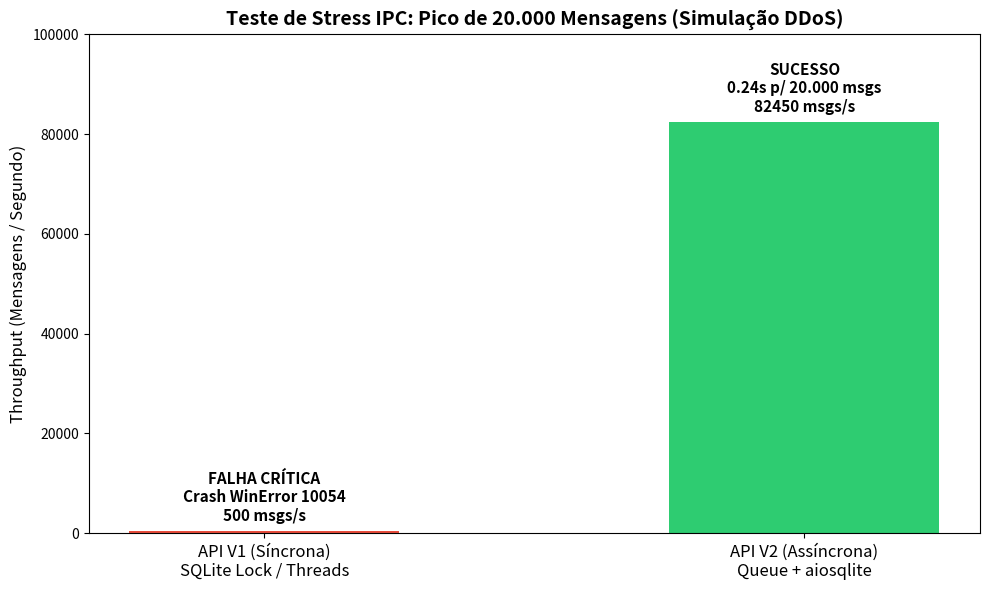

Recreate this plot in Python. (Note: this script raises an exception after producing the figure.)
import matplotlib.pyplot as plt
import numpy as np
import os

labels = ['API V1 (Síncrona)\nSQLite Lock / Threads', 'API V2 (Assíncrona)\nQueue + aiosqlite']
throughput = [500, 82450] # Estimativa generosa para V1 antes de crashar, V2 real
status = ['FALHA CRÍTICA\nCrash WinError 10054', 'SUCESSO\n0.24s p/ 20.000 msgs']

x = np.arange(len(labels))
width = 0.5

fig, ax = plt.subplots(figsize=(10, 6))
bars = ax.bar(x, throughput, width, color=['#e74c3c', '#2ecc71'])

ax.set_ylabel('Throughput (Mensagens / Segundo)', fontsize=12)
ax.set_title('Teste de Stress IPC: Pico de 20.000 Mensagens (Simulação DDoS)', fontsize=14, fontweight='bold')
ax.set_xticks(x)
ax.set_xticklabels(labels, fontsize=12)
ax.set_ylim(0, 100000)

for i, bar in enumerate(bars):
    height = bar.get_height()
    ax.annotate(f'{status[i]}\n{throughput[i]} msgs/s',
                xy=(bar.get_x() + bar.get_width() / 2, height),
                xytext=(0, 5),  # 5 points vertical offset
                textcoords="offset points",
                ha='center', va='bottom', fontsize=11, fontweight='bold')

plt.tight_layout()

# Save to artifacts directory
import pathlib
brain_dir = os.environ.get("ANTIGRAVITY_BRAIN_DIR")
if brain_dir:
    artifact_dir = brain_dir
else:
    project_root = pathlib.Path(__file__).parent.parent.resolve()
    artifact_dir = str(project_root / "artifacts")
os.makedirs(artifact_dir, exist_ok=True)
output_path = os.path.join(artifact_dir, "benchmark_chart.png")
plt.savefig(output_path, dpi=300)
print(f"Chart saved to {output_path}")
